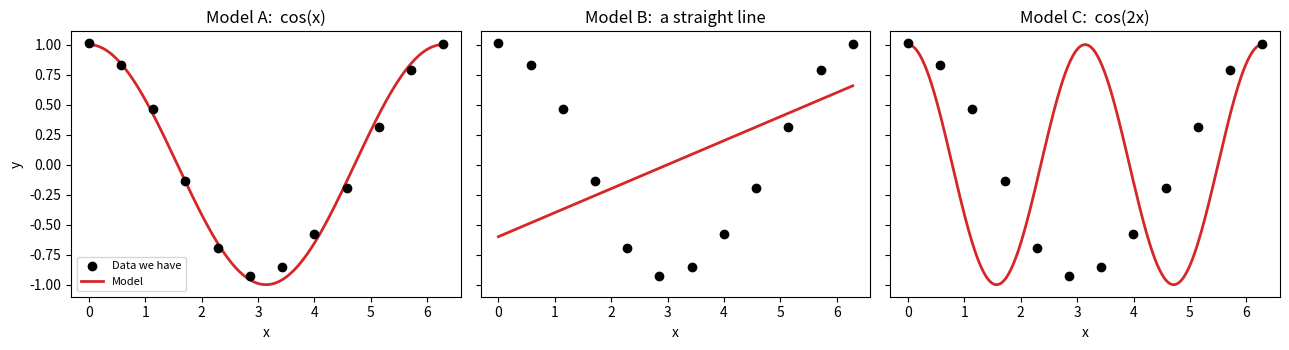
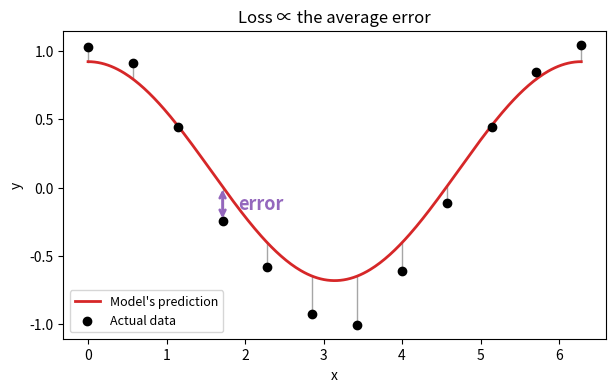
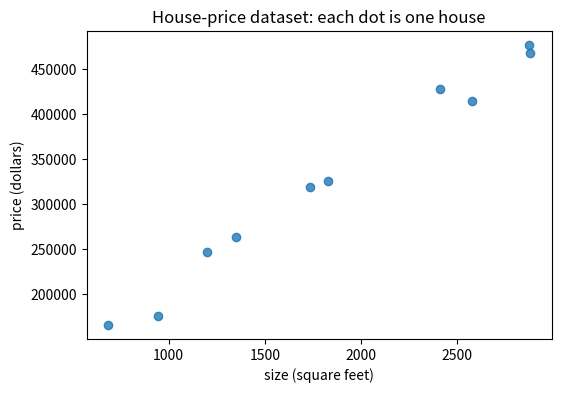
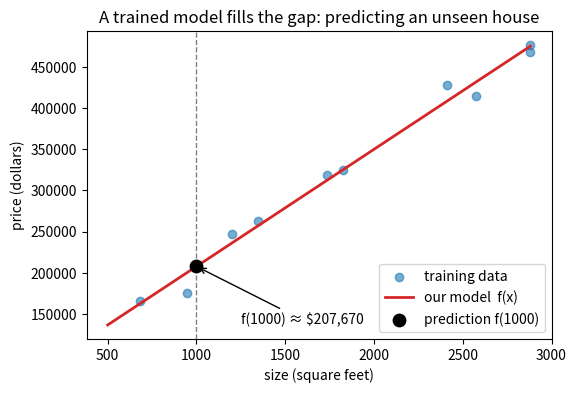

Write the Python code that produced these figures, in order.
import numpy as np
import matplotlib.pyplot as plt

rng = np.random.default_rng(0)
x = np.linspace(0, 2 * np.pi, 12)
y = np.cos(x) + rng.normal(0, 0.08, size=x.shape)

xs = np.linspace(0, 2 * np.pi, 300)
candidates = [
    ("Model A:  cos(x)",           np.cos(xs)),
    ("Model B:  a straight line",  0.20 * xs - 0.6),
    ("Model C:  cos(2x)",       np.cos(2 * xs)),
]

fig, axes = plt.subplots(1, 3, figsize=(13, 3.6), sharey=True)
for ax, (title, curve) in zip(axes, candidates):
    ax.scatter(x, y, color="black", zorder=3, label="Data we have")
    ax.plot(xs, curve, color="tab:red", lw=2, label="Model")
    ax.set_title(title)
    ax.set_xlabel("x")
axes[0].set_ylabel("y")
axes[0].legend(loc="lower left", fontsize=8)
plt.tight_layout()
plt.show()

rng = np.random.default_rng(1)
x = np.linspace(0, 2 * np.pi, 12)
y = np.cos(x) + rng.normal(0, 0.08, size=x.shape)

def predict(t):
    return 0.8 * np.cos(t) + 0.12

pred = predict(x)
xs = np.linspace(0, 2 * np.pi, 300)

plt.figure(figsize=(7, 4))
for xi, yi, pi in zip(x, y, pred):
    plt.plot([xi, xi], [pi, yi], color="gray", lw=1, alpha=0.7)
plt.plot(xs, predict(xs), color="tab:red", lw=2, label="Model's prediction")
plt.scatter(x, y, color="black", zorder=3, label="Actual data")

i = 3
plt.annotate("", xy=(x[i], y[i]), xytext=(x[i], pred[i]),
             arrowprops=dict(arrowstyle="<->", color="tab:purple", lw=2))
plt.text(x[i] + 0.2, (y[i] + pred[i]) / 2, "error", color="tab:purple",
         fontsize=13, fontweight="bold", va="center")

plt.legend(loc="lower left", fontsize=9)
plt.xlabel("x"); plt.ylabel("y")
plt.title("Loss ∝ the average error")
plt.show()

rng = np.random.default_rng(1)
sqft  = np.sort(rng.integers(600, 3000, size=10))
price = 50_000 + 150 * sqft + rng.normal(0, 30_000, size=sqft.shape)

plt.figure(figsize=(6, 4))
plt.scatter(sqft, price, color="tab:blue", alpha=0.8)
plt.xlabel("size (square feet)")
plt.ylabel("price (dollars)")
plt.title("House-price dataset: each dot is one house")
plt.show()

import pandas as pd
dataset = pd.DataFrame({"size (sq ft)": sqft, "price ($)": price.round().astype(int)})
dataset = dataset.sort_values("size (sq ft)").reset_index(drop=True)
dataset.index = dataset.index + 1
dataset.index.name = "house"
dataset

slope, intercept = np.polyfit(sqft, price, 1)

def f(x):
    return slope * x + intercept

x_query = 1000
prediction = f(x_query)
print(f"learned rule: price = {slope:.1f} * sqft + {intercept:,.0f}")
print(f"f(1000)  ->  predicted price of a 1000 sq ft house = ${prediction:,.0f}")

xs = np.linspace(500, sqft.max(), 100)
plt.figure(figsize=(6, 4))
plt.scatter(sqft, price, color="tab:blue", alpha=0.6, label="training data")
plt.plot(xs, f(xs), color="tab:red", lw=2, label="our model  f(x)")
plt.scatter([x_query], [prediction], color="black", zorder=5, s=80, label="prediction f(1000)")
plt.axvline(x_query, color="gray", ls="--", lw=1)
plt.annotate(f"f(1000) ≈ ${prediction:,.0f}", xy=(x_query, prediction),
             xytext=(x_query + 250, prediction - 70_000),
             arrowprops=dict(arrowstyle="->"))
plt.xlabel("size (square feet)"); plt.ylabel("price (dollars)")
plt.legend()
plt.title("A trained model fills the gap: predicting an unseen house")
plt.show()
